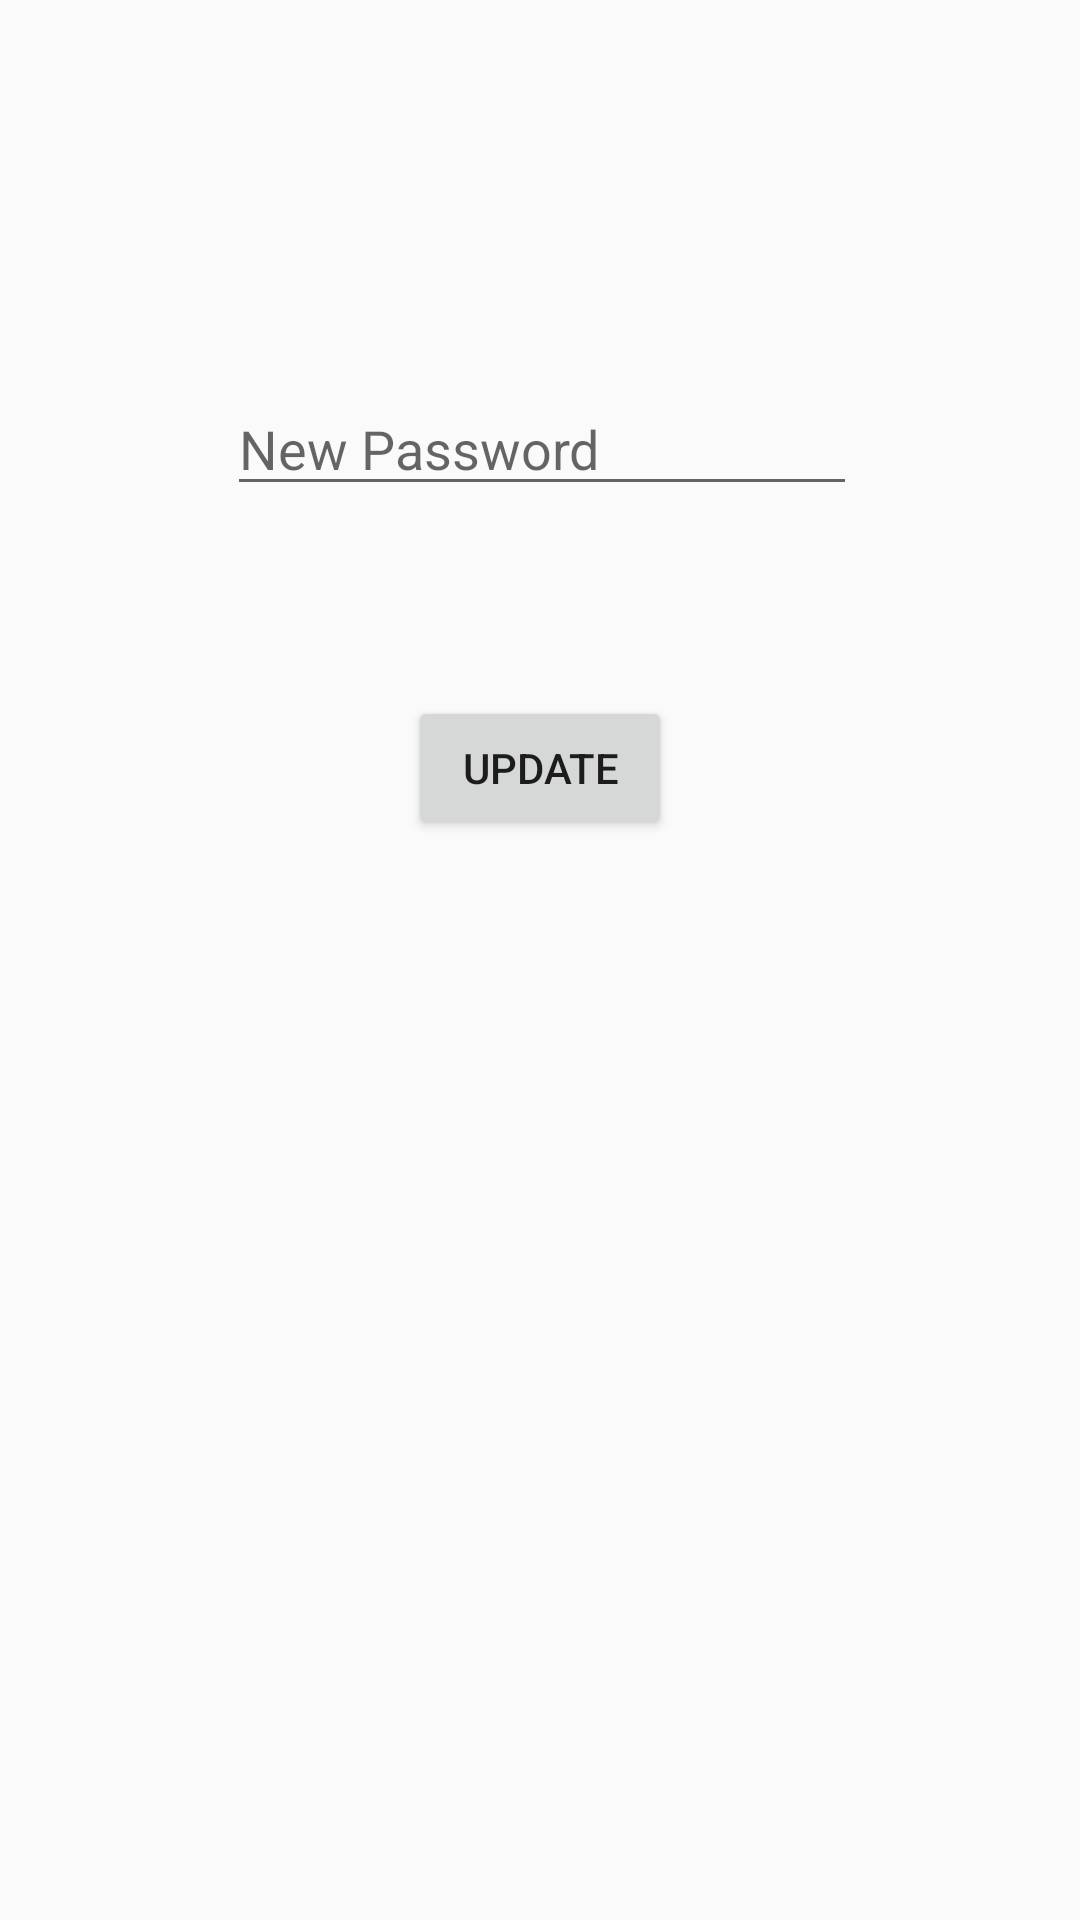

Layout XML and referenced resources for this Android screen:
<!-- AndroidManifest.xml: application theme AppTheme -->
<!-- res/layout/activity_update_password.xml -->
<?xml version="1.0" encoding="utf-8"?>
<android.support.constraint.ConstraintLayout xmlns:android="http://schemas.android.com/apk/res/android"
    xmlns:app="http://schemas.android.com/apk/res-auto"
    xmlns:tools="http://schemas.android.com/tools"
    android:layout_width="match_parent"
    android:layout_height="match_parent"
    tools:context=".UpdatePassword">

    <EditText
        android:id="@+id/etUpdatePW"
        android:layout_width="wrap_content"
        android:layout_height="wrap_content"
        android:layout_marginBottom="8dp"
        android:layout_marginEnd="8dp"
        android:layout_marginLeft="8dp"
        android:layout_marginRight="8dp"
        android:layout_marginStart="8dp"
        android:layout_marginTop="8dp"
        android:ems="10"
        android:hint="New Password"
        android:inputType="textPassword"
        app:layout_constraintBottom_toBottomOf="parent"
        app:layout_constraintEnd_toEndOf="parent"
        app:layout_constraintHorizontal_bias="0.505"
        app:layout_constraintStart_toStartOf="parent"
        app:layout_constraintTop_toTopOf="parent"
        app:layout_constraintVertical_bias="0.205" />

    <Button
        android:id="@+id/btnUpdatePW"
        android:layout_width="wrap_content"
        android:layout_height="wrap_content"
        android:layout_marginBottom="8dp"
        android:layout_marginEnd="8dp"
        android:layout_marginLeft="8dp"
        android:layout_marginRight="8dp"
        android:layout_marginStart="8dp"
        android:layout_marginTop="8dp"
        android:text="Update"
        app:layout_constraintBottom_toBottomOf="parent"
        app:layout_constraintEnd_toEndOf="parent"
        app:layout_constraintStart_toStartOf="parent"
        app:layout_constraintTop_toBottomOf="@+id/etUpdatePW"
        app:layout_constraintVertical_bias="0.136" />
</android.support.constraint.ConstraintLayout>
<!-- resources referenced by this layout -->
<resources>
  <style name="AppTheme" parent="Base.Theme.AppCompat.Light.DarkActionBar">
  
          
          <item name="colorPrimary">@color/colorPrimary</item>
          <item name="colorPrimaryDark">@color/colorPrimaryDark</item>
          <item name="colorAccent">@color/colorAccent</item>
      </style>
  <color name="colorPrimary">#43b764</color>
  <color name="colorPrimaryDark">#43b764</color>
  <color name="colorAccent">#6bbf99</color>
</resources>
